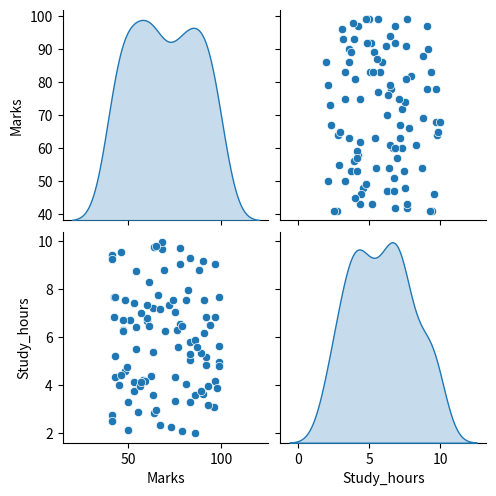

Write Python code to recreate this figure.
import seaborn as sns
import pandas as pd
import numpy as np
import matplotlib.pyplot as plt

np.random.seed(42)

df=pd.DataFrame({
'Marks': np.random.randint(40,100,100),
'Study_hours':np.random.uniform(2,10,100),
'City':np.random.choice(['Bhopal','Indore','Jabalpur'],100),
'gender': np.random.choice(['male','female'],100)

})

# plt.figure(figsize=(10,4))
# sns.histplot(df['Marks'],bins=20,kde=True,color='steelblue')
# plt.title('Distribution of student marks')
# plt.show()

##BOX PLOT
# sns.boxplot(data=df,x='City',y='Marks',palette='Set2')
# plt.title('Marks distribution by city')
# plt.show()

##Heat map

# plt.figure(figsize=(5,4))
# sns.heatmap(df[['Marks','Study_hours']].corr(),annot=True,cmap='coolwarm',vmin=-1,vmax=1)
# plt.title('corelation matrix')
# plt.show()

##pair plot
sns.pairplot(df[['Marks','Study_hours']], diag_kind='kde')
plt.show()
